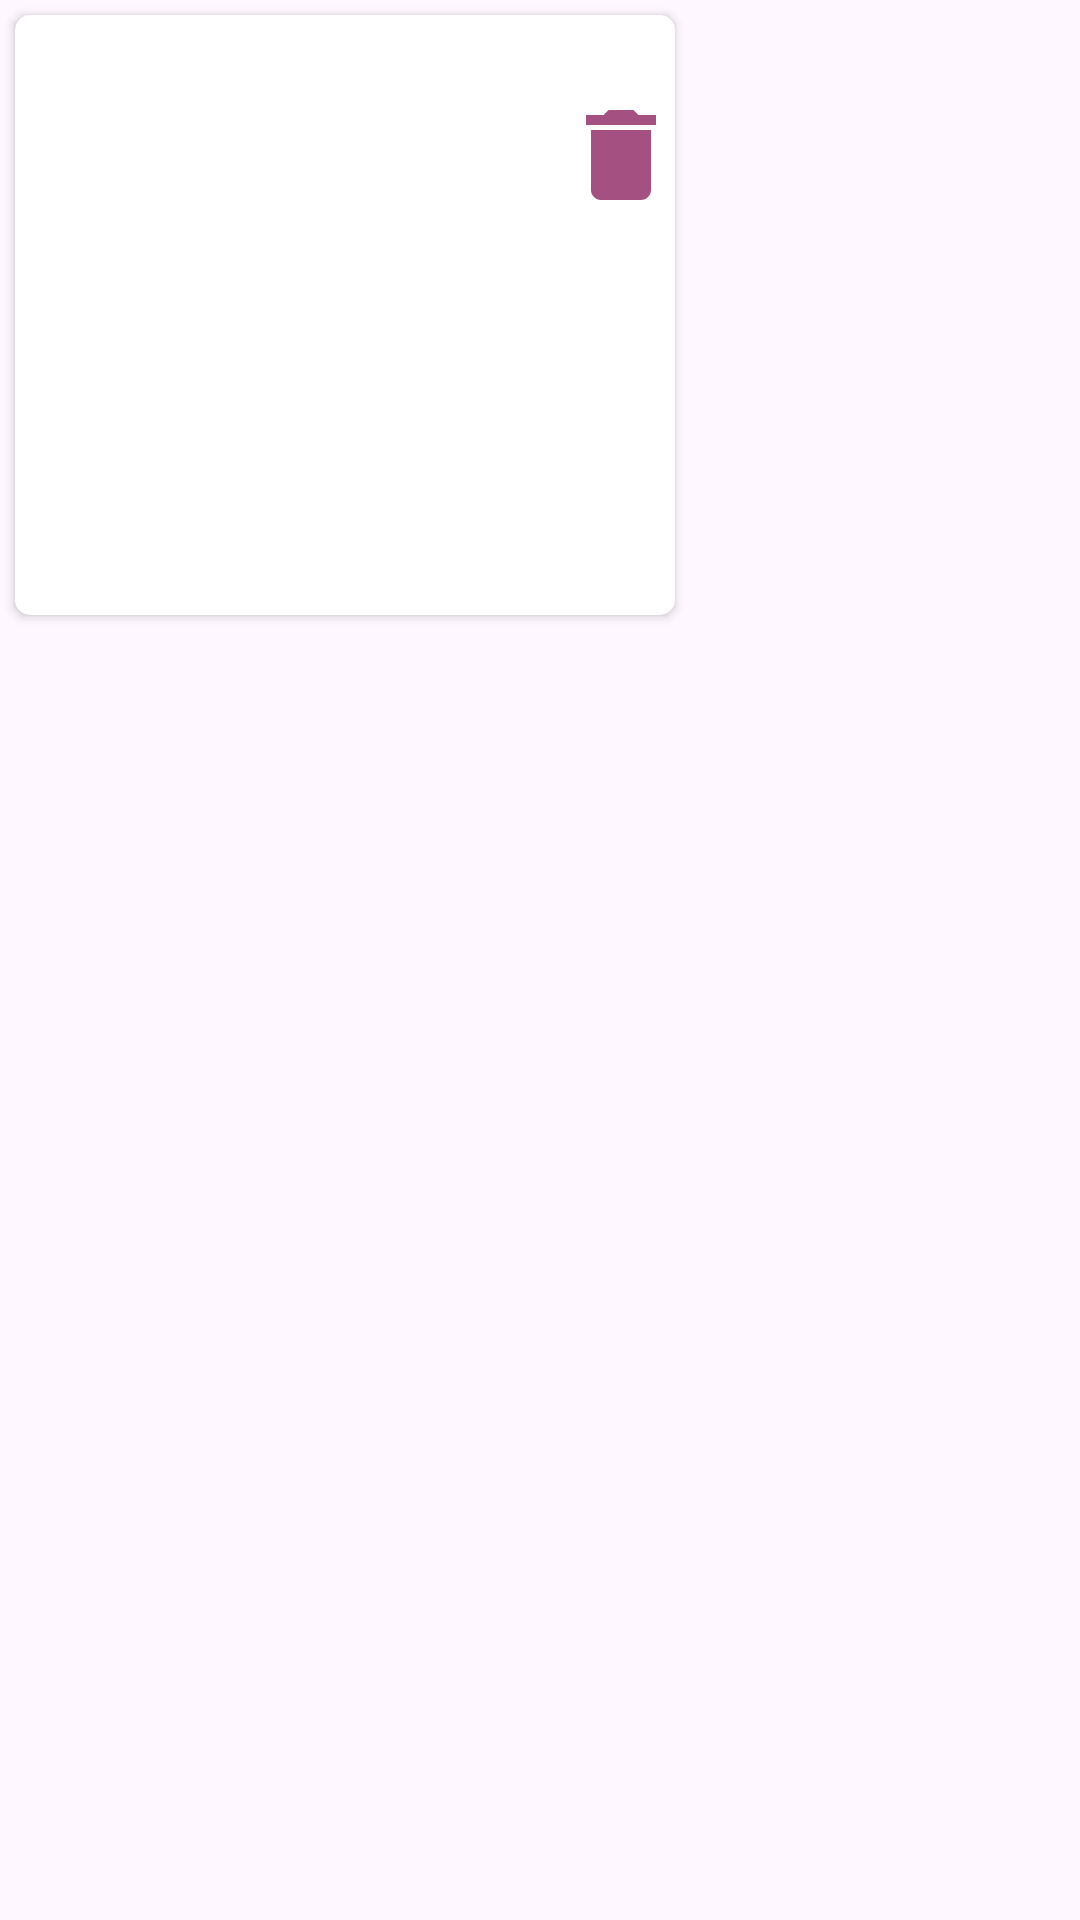

Produce the Android XML layout that renders to this screen, including the resource entries it uses.
<!-- AndroidManifest.xml: application theme Theme.Olacak -->
<!-- res/layout/card_tasarim.xml -->
<?xml version="1.0" encoding="utf-8"?>
<layout xmlns:android="http://schemas.android.com/apk/res/android"
    xmlns:app="http://schemas.android.com/apk/res-auto"
    xmlns:tools="http://schemas.android.com/tools">

    <data>
        <variable
            name="gorevNesnesi"
            type="com.example.olacak.data.entity.Gorevler" />

    </data>

    <LinearLayout
        android:layout_width="245dp"
        android:layout_height="wrap_content"
        android:orientation="vertical">

        <androidx.cardview.widget.CardView
            android:id="@+id/cardViewSatir"
            android:layout_width="220dp"
            android:layout_height="200dp"
            android:layout_margin="5dp"
            app:cardCornerRadius="5dp">

            <androidx.constraintlayout.widget.ConstraintLayout
                android:layout_width="230dp"
                android:layout_height="match_parent">


                <ImageView
                    android:id="@+id/imageViewSil"
                    android:layout_width="40dp"
                    android:layout_height="44dp"
                    android:layout_marginEnd="8dp"
                    app:layout_constraintBottom_toBottomOf="parent"
                    app:layout_constraintEnd_toEndOf="parent"
                    app:layout_constraintTop_toTopOf="parent"
                    app:layout_constraintVertical_bias="0.158"
                    app:srcCompat="@drawable/baseline_delete_24" />

                <TextView
                    android:id="@+id/textViewTaskAciklama"
                    android:layout_width="162dp"
                    android:layout_height="97dp"
                    android:layout_marginStart="16dp"
                    android:layout_marginTop="24dp"
                    android:text="@{gorevNesnesi.gorev_aciklamasi}"
                    app:layout_constraintStart_toStartOf="parent"
                    app:layout_constraintTop_toBottomOf="@+id/textViewTaskAdi" />

                <TextView
                    android:id="@+id/textViewTaskAdi"
                    android:layout_width="158dp"
                    android:layout_height="38dp"
                    android:layout_marginStart="16dp"
                    android:layout_marginTop="32dp"
                    android:text="@{gorevNesnesi.gorev_adi}"
                    android:textStyle="bold"
                    app:layout_constraintStart_toStartOf="parent"
                    app:layout_constraintTop_toTopOf="parent" />

            </androidx.constraintlayout.widget.ConstraintLayout>

        </androidx.cardview.widget.CardView>
    </LinearLayout>
</layout>
<!-- resources referenced by this layout -->
<resources>
  <!-- drawable baseline_delete_24 (drawable) -->
  <vector android:height="24dp" android:tint="#A45181"
      android:viewportHeight="24" android:viewportWidth="24"
      android:width="24dp" xmlns:android="http://schemas.android.com/apk/res/android">
      <path android:fillColor="@android:color/white" android:pathData="M6,19c0,1.1 0.9,2 2,2h8c1.1,0 2,-0.9 2,-2V7H6v12zM19,4h-3.5l-1,-1h-5l-1,1H5v2h14V4z"/>
  </vector>
  <style name="Theme.Olacak" parent="Theme.MaterialComponents.DayNight.DarkActionBar">
          
  
  
      </style>
</resources>
